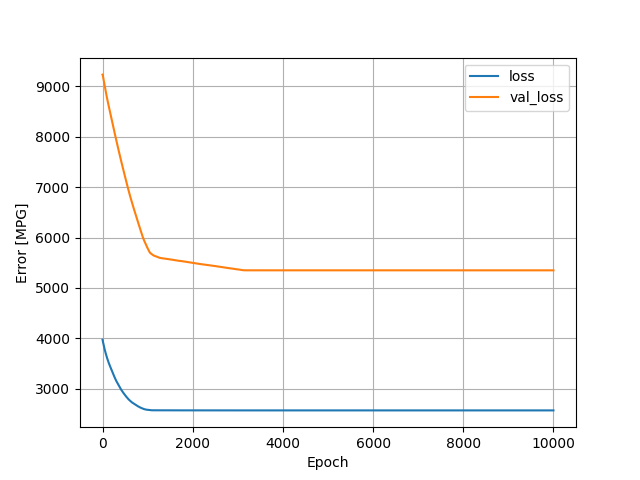

Source data for this figure (header and first rows):
, loss, val_loss, epoch
0, 3974, 9232, 0
1, 3968, 9234, 1
2, 3964, 9233, 2
3, 3959, 9228, 3
4, 3955, 9222, 4
5, 3951, 9216, 5
6, 3946, 9210, 6
7, 3942, 9204, 7
8, 3938, 9198, 8
9, 3933, 9194, 9
10, 3929, 9190, 10
11, 3925, 9185, 11
12, 3921, 9180, 12
13, 3916, 9175, 13
14, 3912, 9169, 14
15, 3908, 9164, 15
16, 3904, 9157, 16
17, 3900, 9150, 17
18, 3896, 9145, 18
19, 3892, 9140, 19
20, 3888, 9136, 20
21, 3884, 9132, 21
22, 3880, 9127, 22
23, 3876, 9122, 23
24, 3872, 9118, 24
25, 3869, 9113, 25
26, 3865, 9108, 26
27, 3861, 9104, 27
28, 3857, 9098, 28
29, 3853, 9094, 29
30, 3849, 9089, 30
31, 3845, 9085, 31
32, 3841, 9080, 32
33, 3837, 9075, 33
34, 3833, 9070, 34
35, 3829, 9065, 35
36, 3825, 9062, 36
37, 3821, 9056, 37
38, 3817, 9051, 38
39, 3813, 9045, 39
40, 3809, 9040, 40
41, 3805, 9035, 41
42, 3801, 9030, 42
43, 3798, 9024, 43
44, 3794, 9020, 44
45, 3790, 9016, 45
46, 3787, 9011, 46
47, 3783, 9007, 47
48, 3779, 9002, 48
49, 3775, 8996, 49
50, 3772, 8991, 50
51, 3768, 8986, 51
52, 3765, 8981, 52
53, 3761, 8976, 53
54, 3758, 8971, 54
55, 3754, 8965, 55
56, 3751, 8961, 56
57, 3748, 8957, 57
58, 3744, 8952, 58
59, 3741, 8948, 59
... 9,940 more rows
